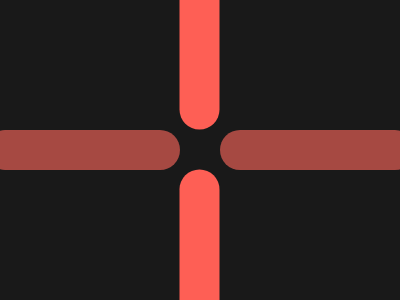

Give the HTML and CSS whose rendering is this image.

<p id='a'><p id='b'><p id='c'><p id='d'><style>*{background:#191919;margin:0;position:absolute}#a,#b,#c,#d{top:130;left:-15;border-radius:30px;width: 195px;height: 40px;background: #A64942}#b{left:220}#c,#d{top:12;left:102;background:#FE5F55;transform: rotate(90deg)}#d{top:247}</style>


<!-- 
My 50th Battles completed with 100% completion rate.
-->